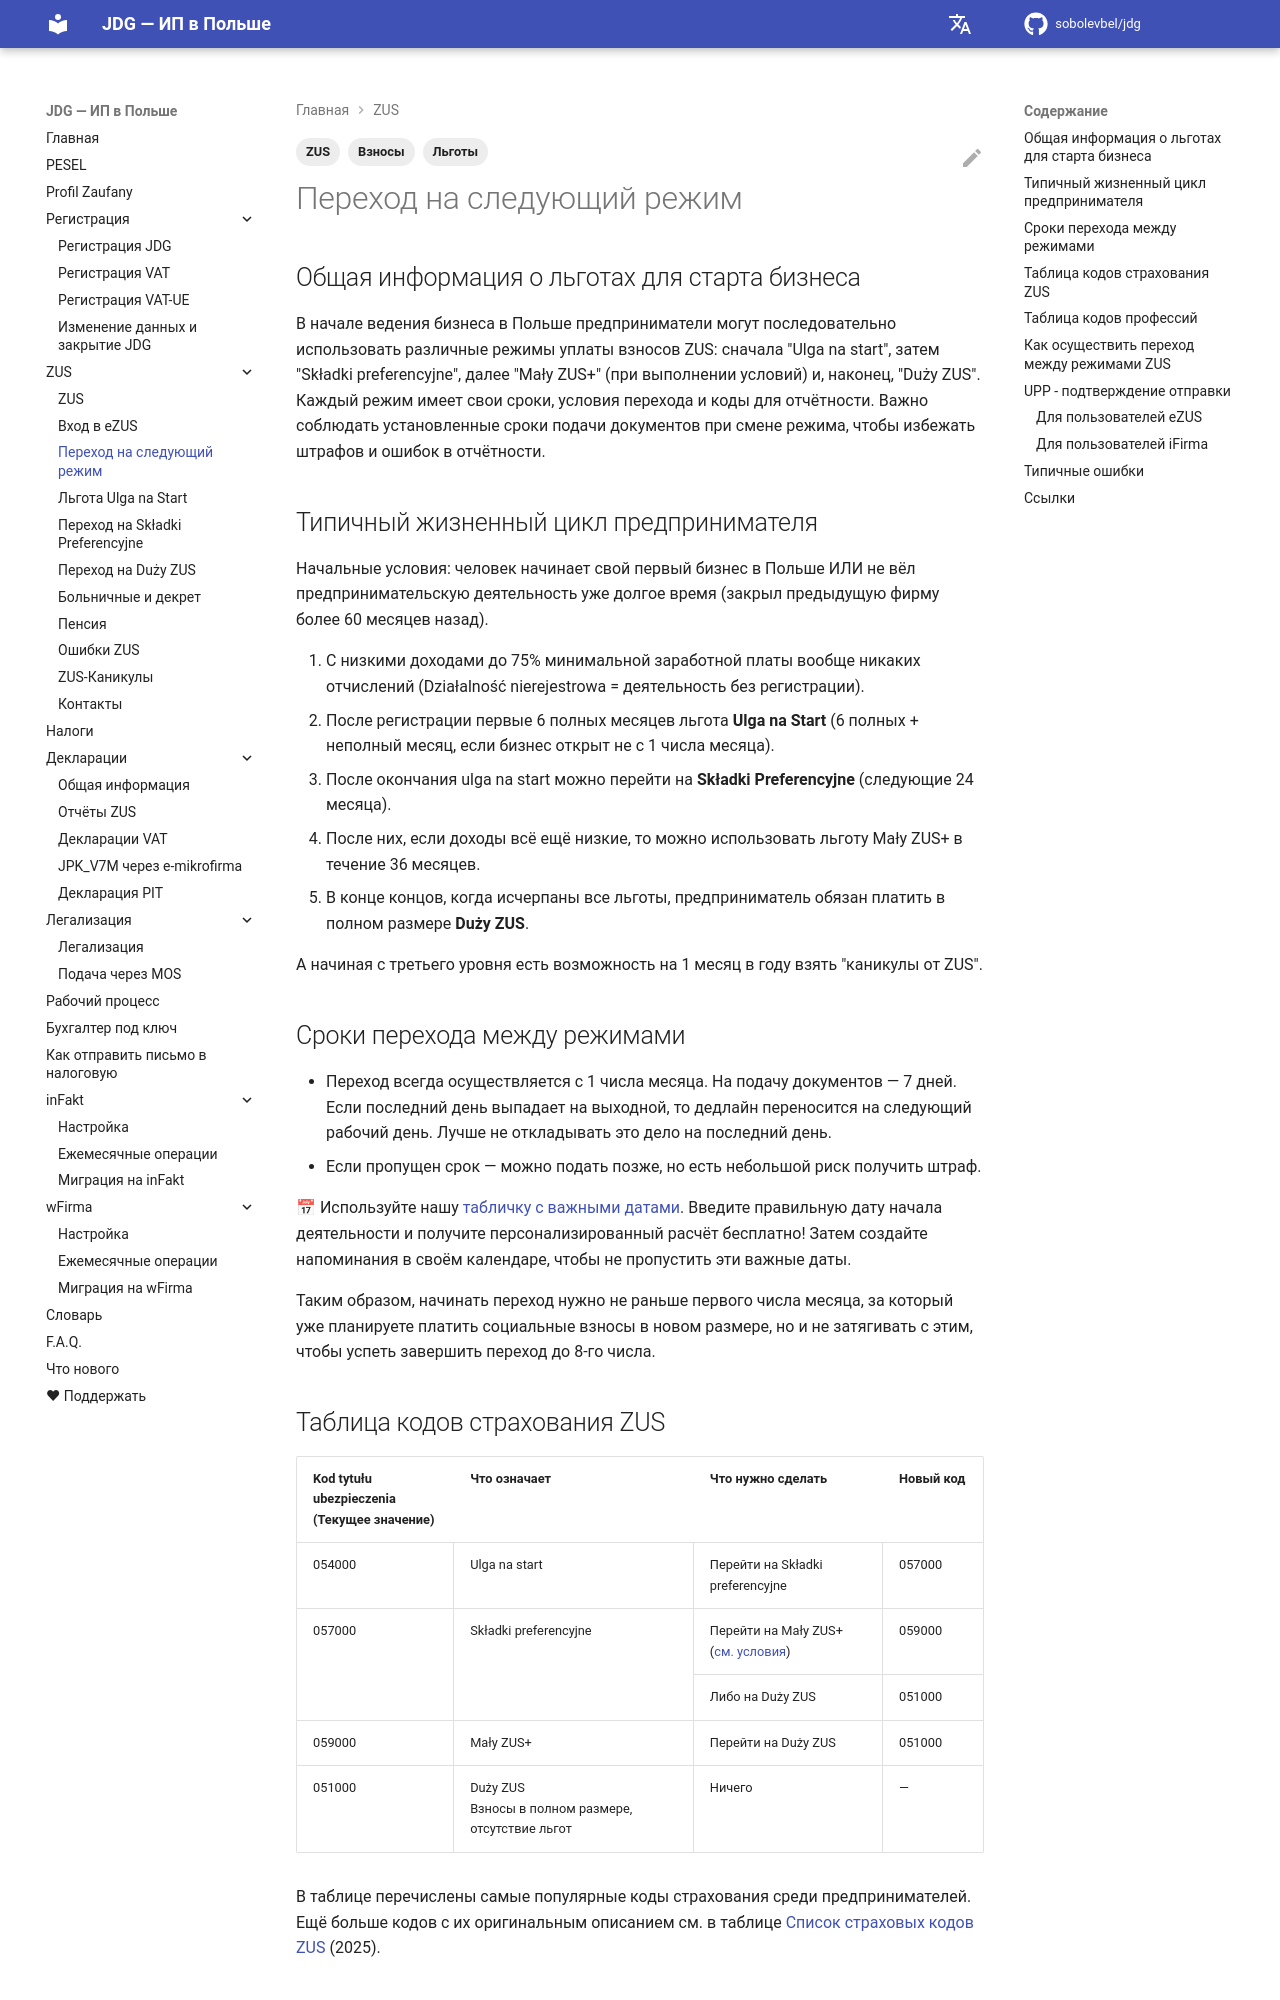

repository: sobolevbel/jdg · page: zus_next_level/index.html · generator: mkdocs

---
title: Переход на следующий режим ZUS
description: Как и когда переходить между режимами ZUS — Ulga na Start, Składki Preferencyjne, Mały ZUS+, Duży ZUS. Сроки, коды, документы
tags:
  - ZUS
  - Взносы
  - Льготы
---

# Переход на следующий режим

## Общая информация о льготах для старта бизнеса

В начале ведения бизнеса в Польше предприниматели могут последовательно использовать различные режимы уплаты взносов ZUS: сначала "Ulga na start", затем "Składki preferencyjne", далее "Mały ZUS+" (при выполнении условий) и, наконец, "Duży ZUS". Каждый режим имеет свои сроки, условия перехода и коды для отчётности. Важно соблюдать установленные сроки подачи документов при смене режима, чтобы избежать штрафов и ошибок в отчётности.

## Типичный жизненный цикл предпринимателя

Начальные условия: человек начинает свой первый бизнес в Польше ИЛИ не вёл предпринимательскую деятельность уже долгое время (закрыл предыдущую фирму более 60 месяцев назад).

1. С низкими доходами до 75% минимальной заработной платы вообще никаких отчислений (Działalność nierejestrowa = деятельность без регистрации).
2. После регистрации первые 6 полных месяцев льгота **Ulga na Start** (6 полных + неполный месяц, если бизнес открыт не с 1 числа месяца).
3. После окончания ulga na start можно перейти на **Składki Preferencyjne** (следующие 24 месяца).
4. После них, если доходы всё ещё низкие, то можно использовать льготу Mały ZUS+ в течение 36 месяцев.
5. В конце концов, когда исчерпаны все льготы, предприниматель обязан платить в полном размере **Duży ZUS**.

А начиная с третьего уровня есть возможность на 1 месяц в году взять "каникулы от ZUS".

## Сроки перехода между режимами

- Переход всегда осуществляется с 1 числа месяца. На подачу документов — 7 дней. Если последний день выпадает на выходной, то дедлайн переносится на следующий рабочий день. Лучше не откладывать это дело на последний день.
- Если пропущен срок — можно подать позже, но есть небольшой риск получить штраф.

📅 Используйте нашу [табличку с важными датами][1]. Введите правильную дату начала деятельности и получите персонализированный расчёт бесплатно! Затем создайте напоминания в своём календаре, чтобы не пропустить эти важные даты.

Таким образом, начинать переход нужно не раньше первого числа месяца, за который уже планируете платить социальные взносы в новом размере, но и не затягивать с этим, чтобы успеть  завершить переход до 8-го числа.
